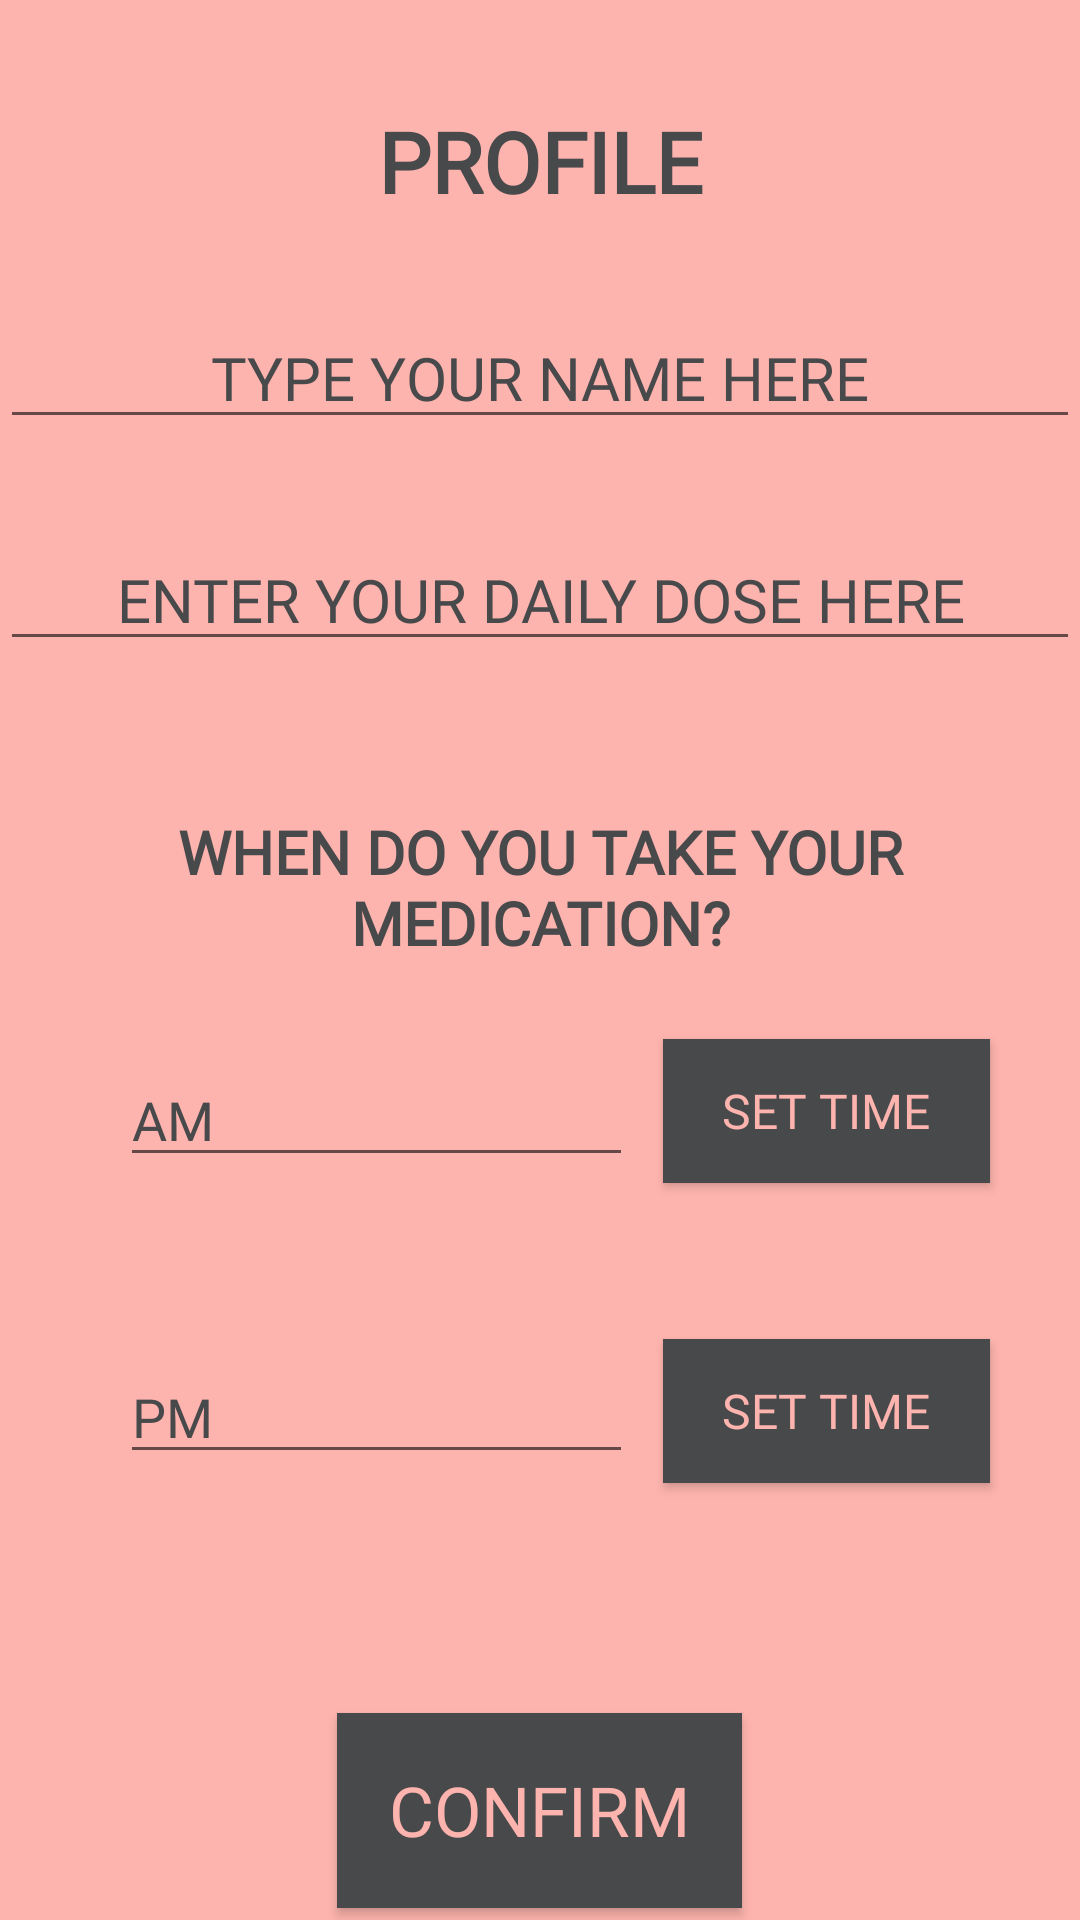

The Android layout XML behind this screen, and the referenced resources:
<!-- AndroidManifest.xml: application theme AppTheme.NoActionBar -->
<!-- res/layout/activity_profile.xml -->
<?xml version="1.0" encoding="utf-8"?>
<LinearLayout xmlns:android="http://schemas.android.com/apk/res/android"
    xmlns:app="http://schemas.android.com/apk/res-auto"
    xmlns:tools="http://schemas.android.com/tools"
    android:layout_width="match_parent"
    android:layout_height="match_parent"
    android:background="@color/melon"
    android:backgroundTint="@color/melon"
    tools:context=".Profile"
    android:orientation="vertical">

    
    <TextView
        android:id="@+id/textView2"
        android:layout_width="match_parent"
        android:layout_height="wrap_content"
        android:layout_marginTop="35dp"
        android:fontFamily="@font/fontpoppins"
        android:text="@string/profile"
        android:textAlignment="center"
        android:textColor="@color/grey"
        android:textSize="28sp"
        android:textStyle="bold" />

    
    <EditText
        android:id="@+id/userName"
        android:layout_width="match_parent"
        android:layout_height="wrap_content"
        android:layout_marginTop="30dp"
        android:ems="12"
        android:fontFamily="@font/fontpoppins"
        android:hint="TYPE YOUR NAME HERE"
        android:inputType="text"
        android:textAlignment="center"
        android:textColor="@color/grey"
        android:textColorHint="@color/grey"
        android:textSize="20sp" />

    
    <EditText
        android:id="@+id/userDose"
        android:layout_width="match_parent"
        android:layout_height="wrap_content"
        android:layout_marginTop="30dp"
        android:ems="12"
        android:fontFamily="@font/fontpoppins"
        android:hint="ENTER YOUR DAILY DOSE HERE"
        android:inputType="number"
        android:textColor="@color/grey"
        android:textColorHint="@color/grey"
        android:textAlignment="center"
        android:textSize="20sp" />
    
    <TextView
        android:id="@+id/textView3"
        android:layout_width="match_parent"
        android:layout_height="wrap_content"
        android:layout_marginTop="50dp"
        android:fontFamily="@font/fontpoppins"
        android:text="WHEN DO YOU TAKE YOUR MEDICATION?"
        android:textAlignment="center"
        android:textColor="@color/grey"
        android:textSize="20sp"
        android:textStyle="bold" />

    <LinearLayout
        android:layout_width="match_parent"
        android:layout_height="99dp"
        android:orientation="horizontal">

        
        <EditText
            android:id="@+id/time1"
            android:layout_width="150dp"
            android:layout_height="wrap_content"
            android:layout_marginLeft="40dp"
            android:layout_marginTop="30dp"
            android:layout_weight="1"
            android:ems="10"
            android:fontFamily="@font/fontpoppins"
            android:hint="AM"
            android:inputType="time"
            android:textColor="@color/grey"
            android:textColorHint="@color/grey" />

        <Space
            android:layout_width="10dp"
            android:layout_height="wrap_content"
            android:layout_weight="0" />

        
        <Button
            android:id="@+id/buttonSet"
            android:layout_width="wrap_content"
            android:layout_height="wrap_content"
            android:layout_gravity="center"
            android:layout_marginEnd="30dp"
            android:layout_weight="1"
            android:background="@color/grey"
            android:fontFamily="@font/fontpoppins"
            android:onClick="popTimePicker"
            android:text="Set Time"
            android:textColor="@color/melon"
            android:textSize="16sp" />

    </LinearLayout>

    <LinearLayout
        android:layout_width="match_parent"
        android:layout_height="101dp"
        android:orientation="horizontal">

        
        <EditText
            android:id="@+id/time2"
            android:layout_width="150dp"
            android:layout_height="wrap_content"
            android:layout_marginLeft="40dp"
            android:layout_marginTop="30dp"
            android:layout_weight="1"
            android:ems="10"
            android:fontFamily="@font/fontpoppins"
            android:hint="PM"
            android:inputType="time"
            android:textColor="@color/grey"
            android:textColorHint="@color/grey" />

        <Space
            android:layout_width="10dp"
            android:layout_height="wrap_content"
            android:layout_weight="0" />

        
        <Button
            android:id="@+id/buttonSet2"
            android:layout_width="wrap_content"
            android:layout_height="wrap_content"
            android:layout_gravity="center"
            android:layout_marginEnd="30dp"
            android:layout_weight="1"
            android:background="@color/grey"
            android:fontFamily="@font/fontpoppins"
            android:onClick="popTimePicker2"
            android:text="Set Time"
            android:textColor="@color/melon"
            android:textSize="16sp" />

    </LinearLayout>

    <LinearLayout
        android:layout_width="match_parent"
        android:layout_height="205dp"
        android:orientation="vertical">

       
        <androidx.appcompat.widget.AppCompatButton
            android:id="@+id/buttonConfirm"
            android:layout_width="135dp"
            android:layout_height="65dp"
            android:layout_gravity="center"
            android:layout_marginTop="50dp"
            android:background="@color/grey"
            android:fontFamily="@font/fontpoppins"
            android:gravity="center"
            android:text="CONFIRM"
            android:textColor="@color/melon"
            android:textSize="23sp" />

    </LinearLayout>

</LinearLayout>
<!-- resources referenced by this layout -->
<resources>
  <color name="grey">#FF48494B</color>
  <color name="melon">#FEB4AE</color>
  <string name="profile">PROFILE</string>
  <style name="AppTheme.NoActionBar" parent="Theme.AppCompat.Light.DarkActionBar">
          <item name="windowActionBar">false</item>
          <item name="windowNoTitle">true</item>
          <item name="android:windowFullscreen">true</item>
      </style>
</resources>
